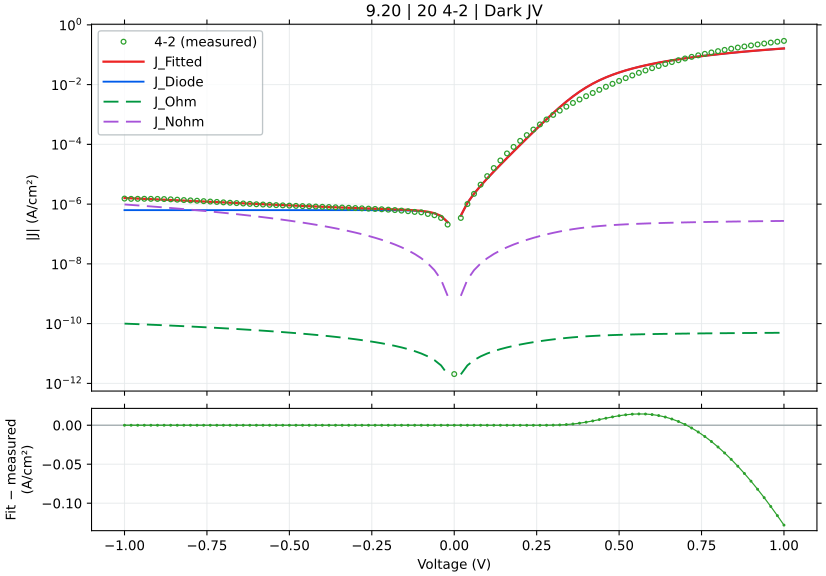

The table this chart was drawn from, first rows:
voltage_V, J_measured_A_cm2_signed, J_fitted_A_cm2_signed, J_diode_A_cm2_signed, J_ohmic_A_cm2_signed, J_nonohmic_A_cm2_signed, relative_error_pct, J_held_out_A_cm2_signed, J_fit_minus_measured_A_cm2
-1.0, -1.532251e-06, -1.6019037421042053e-06, -6.282893097109914e-07, -9.999950100138503e-11, -9.735144328922125e-07, 4.546, -1.6105391704053873e-06, -6.965274210420521e-08
-0.98, -1.500207e-06, -1.5671359854368003e-06, -6.282893097064185e-07, -9.799951183166275e-11, -9.387486762185501e-07, 4.461, -1.5653236017362563e-06, -6.692898543680023e-08
-0.96, -1.503762e-06, -1.5329312446097803e-06, -6.282893096988452e-07, -9.599952248655909e-11, -9.045459353884485e-07, 1.94, -1.5353205895328299e-06, -2.9169244609780395e-08
-0.94, -1.50894e-06, -1.4992918465587396e-06, -6.282893096863028e-07, -9.399953296534915e-11, -8.709085373394715e-07, 0.6394, -1.5063062378506222e-06, 9.648153441260286e-09
-0.92, -1.500829e-06, -1.4662201771393927e-06, -6.282893096655305e-07, -9.19995432672898e-11, -8.378388679305948e-07, 2.306, -1.4649535524041559e-06, 3.460882286060737e-08
-0.9, -1.491784e-06, -1.4337186839213508e-06, -6.282893096311285e-07, -8.999955339161853e-11, -8.053393747368305e-07, 3.892, -1.43529260133348e-06, 5.8065316078649225e-08
-0.88, -1.476296e-06, -1.4017898791784136e-06, -6.282893095741537e-07, -8.799956333755281e-11, -7.734125700409222e-07, 5.047, -1.407263963033942e-06, 7.450612082158644e-08
-0.86, -1.446473e-06, -1.3704363430936575e-06, -6.28289309479795e-07, -8.59995731042889e-11, -7.420610340407583e-07, 5.257, -1.3696877211960835e-06, 7.603665690634238e-08
-0.84, -1.407162e-06, -1.3396607271996107e-06, -6.282893093235227e-07, -8.399958269100081e-11, -7.11287418293397e-07, 4.797, -1.3404615856076591e-06, 6.750127280038933e-08
-0.82, -1.366869e-06, -1.3094657580759653e-06, -6.282893090647124e-07, -8.199959209683923e-11, -6.810944494191562e-07, 4.2, -1.3134813371183885e-06, 5.7403241924034676e-08
-0.8, -1.332984e-06, -1.2798542413295688e-06, -6.282893086360838e-07, -7.999960132093022e-11, -6.51484933092164e-07, 3.986, -1.2795954889904968e-06, 5.312975867043115e-08
-0.78, -1.297251e-06, -1.2508290658837504e-06, -6.282893079262105e-07, -7.799961036237383e-11, -6.224617583471777e-07, 3.578, -1.2508998229738572e-06, 4.64219341162496e-08
-0.76, -1.257462e-06, -1.2223932086061828e-06, -6.282893067505536e-07, -7.599961922024276e-11, -5.94027902236409e-07, 2.789, -1.2250332502867196e-06, 3.506879139381724e-08
-0.74, -1.217864e-06, -1.1945497393060464e-06, -6.282893048034895e-07, -7.399962789358077e-11, -5.661864348746634e-07, 1.914, -1.194752313183229e-06, 2.331426069395367e-08
-0.72, -1.18314e-06, -1.1673018261316822e-06, -6.282893015788584e-07, -7.199963638140095e-11, -5.389405249164423e-07, 1.339, -1.166686081620821e-06, 1.583817386831783e-08
-0.7, -1.14472e-06, -1.1406527413979576e-06, -6.282892962383846e-07, -6.9999644682684e-11, -5.122934455148901e-07, 0.3553, -1.1420014853325996e-06, 4.067258602042341e-09
-0.68, -1.111162e-06, -1.114605867866361e-06, -6.282892873937568e-07, -6.799965279637616e-11, -4.862485808198078e-07, 0.3099, -1.115240776334266e-06, -3.443867866361003e-09
-0.66, -1.082422e-06, -1.0891647054870559e-06, -6.282892727457218e-07, -6.599966072138716e-11, -4.608094330806126e-07, 0.6229, -1.0879067632293904e-06, -6.742705487055894e-09
-0.64, -1.049238e-06, -1.0643328785852233e-06, -6.2828924848637e-07, -6.399966845658803e-11, -4.3597963043039676e-07, 1.439, -1.0644759637509158e-06, -1.509487858522324e-08
-0.62, -1.017764e-06, -1.0401141434246942e-06, -6.282892083092283e-07, -6.199967600080868e-11, -4.1176293543946513e-07, 2.196, -1.0411519027766865e-06, -2.235014342469414e-08
-0.6, -9.898844e-07, -1.0165123959945824e-06, -6.28289141769825e-07, -5.999968335283551e-11, -3.8816325454140456e-07, 2.69, -1.014657337512488e-06, -2.662799599458238e-08
-0.58, -9.676222e-07, -9.93531679713423e-07, -6.282890315705367e-07, -5.799969051140895e-11, -3.6518464845237485e-07, 2.678, -9.925562979530686e-07, -2.5909479713423043e-08
-0.56, -9.453556e-07, -9.711761924870615e-07, -6.282888490638849e-07, -5.599969747522137e-11, -3.4283134372570136e-07, 2.731, -9.72586780565428e-07, -2.58205924870615e-08
-0.54, -9.257244e-07, -9.494502921194592e-07, -6.282885468053113e-07, -5.399970424291528e-11, -3.211077456099051e-07, 2.563, -9.470440635029809e-07, -2.372589211945927e-08
-0.52, -9.072111e-07, -9.283584983405315e-07, -6.282880462194482e-07, -5.1999710813082756e-11, -3.000184524102702e-07, 2.331, -9.263535855807785e-07, -2.1147398340531476e-08
-0.5, -8.885689e-07, -9.079054884843153e-07, -6.282872171735878e-07, -4.999971718426681e-11, -2.795682715935432e-07, 2.176, -9.096583128843332e-07, -1.9336588484315252e-08
-0.48, -8.731978e-07, -8.880960817961137e-07, -6.282858441482507e-07, -4.7999723354966237e-11, -2.59762237924508e-07, 1.706, -8.851855932045146e-07, -1.4898281796113633e-08
-0.46, -8.577733e-07, -8.689352039246888e-07, -6.282835702105058e-07, -4.599972932364667e-11, -2.4060563398485937e-07, 1.301, -8.659916957644471e-07, -1.1161903924688792e-08
-0.44, -8.421578e-07, -8.504278174632276e-07, -6.282798042252791e-07, -4.399973508876224e-11, -2.221040135028597e-07, 0.982, -8.524917706121009e-07, -8.27001746322767e-09
-0.42, -8.276156e-07, -8.325787949458199e-07, -6.282735671831691e-07, -4.199974064879514e-11, -2.0426322802200199e-07, 0.5997, -8.292120217473874e-07, -4.963194945819917e-09
-0.4, -8.1274e-07, -8.153926950075655e-07, -6.282632376959337e-07, -3.9999746002325346e-11, -1.8708945756562952e-07, 0.3264, -8.11603931113038e-07, -2.652695007565509e-09
-0.38, -7.974933e-07, -7.988733763718827e-07, -6.28246130498274e-07, -3.7999751148150836e-11, -1.7058924612246052e-07, 0.1731, -8.012172502861374e-07, -1.3800763718826563e-09
-0.36, -7.824756e-07, -7.830233411385476e-07, -6.282177983825962e-07, -3.5999756085492205e-11, -1.5476954299986597e-07, 0.07, -7.792493935557852e-07, -5.477411385475905e-10
-0.34, -7.676156e-07, -7.67842627246169e-07, -6.2817087609661e-07, -3.399976081433765e-11, -1.3963775138874463e-07, 0.02958, -7.633052315409699e-07, -2.2702724616896153e-10
-0.32, -7.523044e-07, -7.533269513140426e-07, -6.280931656615297e-07, -3.199976533602143e-11, -1.2520178588717686e-07, 0.1359, -7.559211536652463e-07, -1.0225513140426875e-09
-0.3, -7.375e-07, -7.394646064234182e-07, -6.279644653670956e-07, -2.999976965419032e-11, -1.1147014128666841e-07, 0.2664, -7.353337658045429e-07, -1.964606423418196e-09
-0.28, -7.215533e-07, -7.262312935845515e-07, -6.277513181039155e-07, -2.799977377641352e-11, -9.845197570685953e-08, 0.6483, -7.2104791923348e-07, -4.677993584551451e-09
-0.26, -7.058867e-07, -7.135815258649915e-07, -6.273983138016592e-07, -2.5999777716860372e-11, -8.615721228561544e-08, 1.09, -7.164039493114331e-07, -7.69482586499144e-09
-0.24, -6.8918e-07, -7.01434349999946e-07, -6.268136849433506e-07, -2.399978150074811e-11, -7.459666527509459e-08, 1.778, -6.969988457884082e-07, -1.2254349999945973e-08
-0.22, -6.713467e-07, -6.896496492036283e-07, -6.258454505513546e-07, -2.1999785171723597e-11, -6.378219886710199e-08, 2.726, -6.839397030418313e-07, -1.830294920362831e-08
-0.2, -6.520622e-07, -6.779888377176047e-07, -6.242419070264985e-07, -1.9999788804107132e-11, -5.372693090230206e-08, 3.976, -6.810412169445371e-07, -2.5926637717604723e-08
-0.18, -6.316933e-07, -6.660496946187371e-07, -6.215861950653527e-07, -1.7999792523191933e-11, -4.44454997608612e-08, 5.439, -6.613724538180161e-07, -3.435639461873718e-08
-0.16, -6.068978e-07, -6.531583556155909e-07, -6.171879328327325e-07, -1.599979653888909e-11, -3.5954422986319496e-08, 7.622, -6.47103975283865e-07, -4.6260555615590876e-08
-0.14, -5.7966e-07, -6.381903388990952e-07, -6.099037449432643e-07, -1.3999801201478616e-11, -2.827259415462951e-08, 10.1, -6.415234150324716e-07, -5.853033889909518e-08
-0.12, -5.480267e-07, -6.192740315184914e-07, -5.978400338571088e-07, -1.199980709397448e-11, -2.142199785428857e-08, 13, -6.144953628341995e-07, -7.124733151849143e-08
-0.1, -5.310756e-07, -5.932995208736074e-07, -5.778607317763897e-07, -9.999815185125337e-12, -1.5428789282032525e-08, 11.72, -5.873490491744688e-07, -6.22239208736074e-08
-0.08, -4.682222e-07, -5.551051155293023e-07, -5.447720844475064e-07, -7.999827082816108e-12, -1.0325031254713127e-08, 18.56, -5.587053399445071e-07, -8.688291552930235e-08
-0.06, -4.246622e-07, -4.961303351286587e-07, -4.89972589074999e-07, -5.999845453666349e-12, -6.151746208206002e-09, 16.83, -4.918975141652761e-07, -7.146813512865875e-08
-0.04, -3.441044e-07, -4.021862867587679e-07, -3.99217252082798e-07, -3.999874717565802e-12, -2.9650348012523323e-09, 16.88, -3.979643049562734e-07, -5.808188675876789e-08
-0.02, -2.069356e-07, -2.497687885238103e-07, -2.4891531757191346e-07, -1.999922196149287e-12, -8.51471029700671e-10, 20.7, -2.519981668821658e-07, -4.28331885238103e-08
0.0, 2.04826e-12, 0.0, 0.0, 0.0, 0.0, , 0.0, -2.04826e-12
0.02, 3.451467e-07, 4.1307401358460703e-07, 4.122205816677122e-07, 1.999871326000829e-12, 8.514320455688241e-10, 19.68, 4.0870080402183487e-07, 6.792731358460705e-08
0.04, 1.006913e-06, 1.0978310236762125e-06, 1.0948622783494496e-06, 3.999658021798549e-12, 2.9647456687410287e-09, 9.029, 1.1120760481034327e-06, 9.091802367621255e-08
0.06, 2.208304e-06, 2.231417129717061e-06, 2.2252603817877464e-06, 5.9993049057639485e-12, 6.150748624408799e-09, 1.047, 2.206439274863119e-06, 2.311312971706074e-08
0.08, 4.480927e-06, 4.107261492908479e-06, 4.096931033413331e-06, 7.998720573687601e-12, 1.0322460774574793e-08, 8.339, 4.064160494798819e-06, -3.736655070915209e-07
0.1, 8.645571e-06, 7.210926648204738e-06, 7.195493585724614e-06, 9.99775377114253e-12, 1.542306472635332e-08, 16.59, 7.3457387029273535e-06, -1.4346443517952617e-06
0.12, 1.612093e-05, 1.2345293458849805e-05, 1.2323871200807659e-05, 1.1996154397933275e-11, 2.1410261887747093e-08, 23.42, 1.2181931629908835e-05, -3.7756365411501936e-06
0.14, 2.887359e-05, 2.0836435700894585e-05, 2.0808171980524902e-05, 1.3993509377443164e-11, 2.8249726860306758e-08, 27.84, 2.061959069503091e-05, -8.037154299105415e-06
0.16, 4.969404e-05, 3.487058422249791e-05, 3.483465691311393e-05, 1.5989137691120783e-11, 3.591132024628585e-08, 29.83, 3.5757029934185213e-05, -1.4823455777502088e-05
0.18, 8.212359e-05, 5.804134953685296e-05, 5.799696546022822e-05, 1.7981919916729404e-11, 4.4366094704823956e-08, 29.32, 5.714594270702179e-05, -2.408224046314704e-05
... 41 more rows
